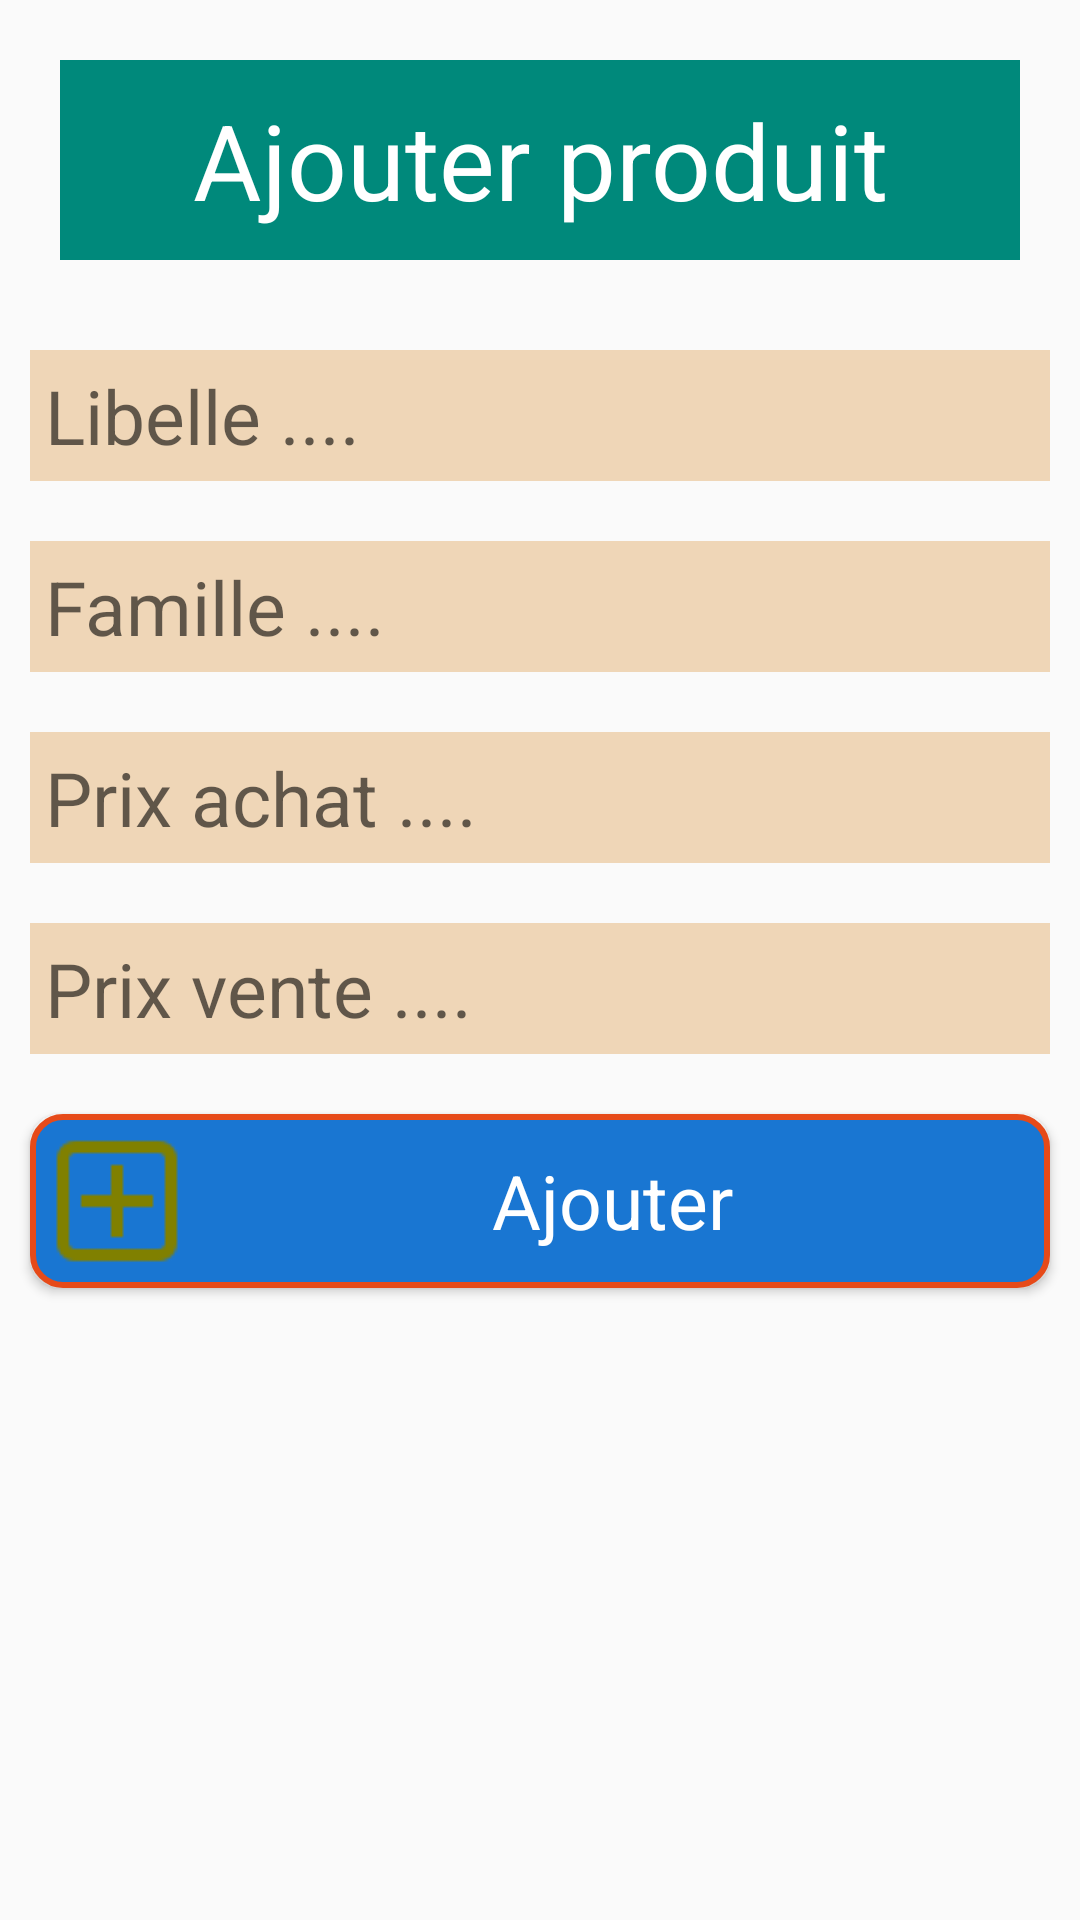

Android layout source for this screen:
<!-- AndroidManifest.xml: application theme Theme.CorrectionExerciceSQLite201 -->
<!-- res/layout/activity_add_produit.xml -->
<?xml version="1.0" encoding="utf-8"?>
<LinearLayout xmlns:android="http://schemas.android.com/apk/res/android"
    xmlns:app="http://schemas.android.com/apk/res-auto"
    xmlns:tools="http://schemas.android.com/tools"
    android:layout_width="match_parent"
    android:layout_height="match_parent"
    android:orientation="vertical"
    tools:context=".AddProduit">

    <TextView
        style="@style/titre"
        android:text="@string/titremenu3"/>
    
    <EditText
        style="@style/zonesaisie"
        android:hint="Libelle ...."
        android:id="@+id/addlib"/>

    <EditText
        style="@style/zonesaisie"
        android:hint="Famille ...."
        android:id="@+id/addfam"/>

    <EditText
        style="@style/zonesaisie"
        android:hint="Prix achat ...."
        android:inputType="numberDecimal"
        android:id="@+id/addpa"/>


    <EditText
        style="@style/zonesaisie"
        android:hint="Prix vente ...."
        android:inputType="numberDecimal"
        android:id="@+id/addpv"/>

    <Button
        style="@style/btnMenu"
        android:text="Ajouter"
        android:drawableLeft="@drawable/add"
        android:onClick="ajouterProduit"/>

</LinearLayout>
<!-- resources referenced by this layout -->
<resources>
  <!-- drawable add: png bitmap (drawable, 606 bytes) -->
  <string name="titremenu3">Ajouter produit</string>
  <style name="btnMenu" parent="android:Widget.Button">
          <item name="android:layout_width">match_parent</item>
          <item name="android:layout_height">wrap_content</item>
          <item name="android:layout_margin">10dp</item>
          <item name="android:textSize">25sp</item>
          <item name="android:padding">5sp</item>
          <item name="android:background">@drawable/forme</item>
          <item name="android:textColor">#fff</item>
      </style>
  <style name="titre" parent="android:Widget.TextView">
          <item name="android:layout_width">match_parent</item>
          <item name="android:layout_height">wrap_content</item>
          <item name="android:layout_margin">20dp</item>
          <item name="android:textSize">35sp</item>
          <item name="android:padding">10sp</item>
          <item name="android:background">#00897B</item>
          <item name="android:textColor">#fff</item>
          <item name="android:gravity">center</item>
      </style>
  <style name="zonesaisie" parent="android:Widget.EditText">
          <item name="android:layout_width">match_parent</item>
          <item name="android:layout_height">wrap_content</item>
          <item name="android:layout_margin">10dp</item>
          <item name="android:textSize">25sp</item>
          <item name="android:padding">5sp</item>
          <item name="android:background">#EFD6B7</item>
      </style>
  <style name="Theme.CorrectionExerciceSQLite201" parent="Theme.AppCompat.Light.NoActionBar">
          
          <item name="colorPrimary">@color/purple_500</item>
          <item name="colorPrimaryVariant">@color/purple_700</item>
          <item name="colorOnPrimary">@color/white</item>
          
          <item name="colorSecondary">@color/teal_200</item>
          <item name="colorSecondaryVariant">@color/teal_700</item>
          <item name="colorOnSecondary">@color/black</item>
          
          <item name="android:statusBarColor" tools:targetApi="l">?attr/colorPrimaryVariant</item>
          
      </style>
  <!-- drawable forme (drawable) -->
  <?xml version="1.0" encoding="utf-8"?>
  <shape xmlns:android="http://schemas.android.com/apk/res/android">
  
      <solid android:color="#1976D2"/>
      <corners android:radius="10dp"/>
      <stroke android:width="2dp" android:color="#E64A19"/>
  </shape>
  <!-- not gathered from this repository: default colours our renderer supplied (Android Studio template values) -->
  <color name="purple_500">#FF6200EE</color>
  <color name="purple_700">#FF3700B3</color>
  <color name="teal_200">#FF03DAC5</color>
  <color name="teal_700">#FF018786</color>
  <color name="black">#FF000000</color>
  <color name="white">#FFFFFFFF</color>
</resources>
